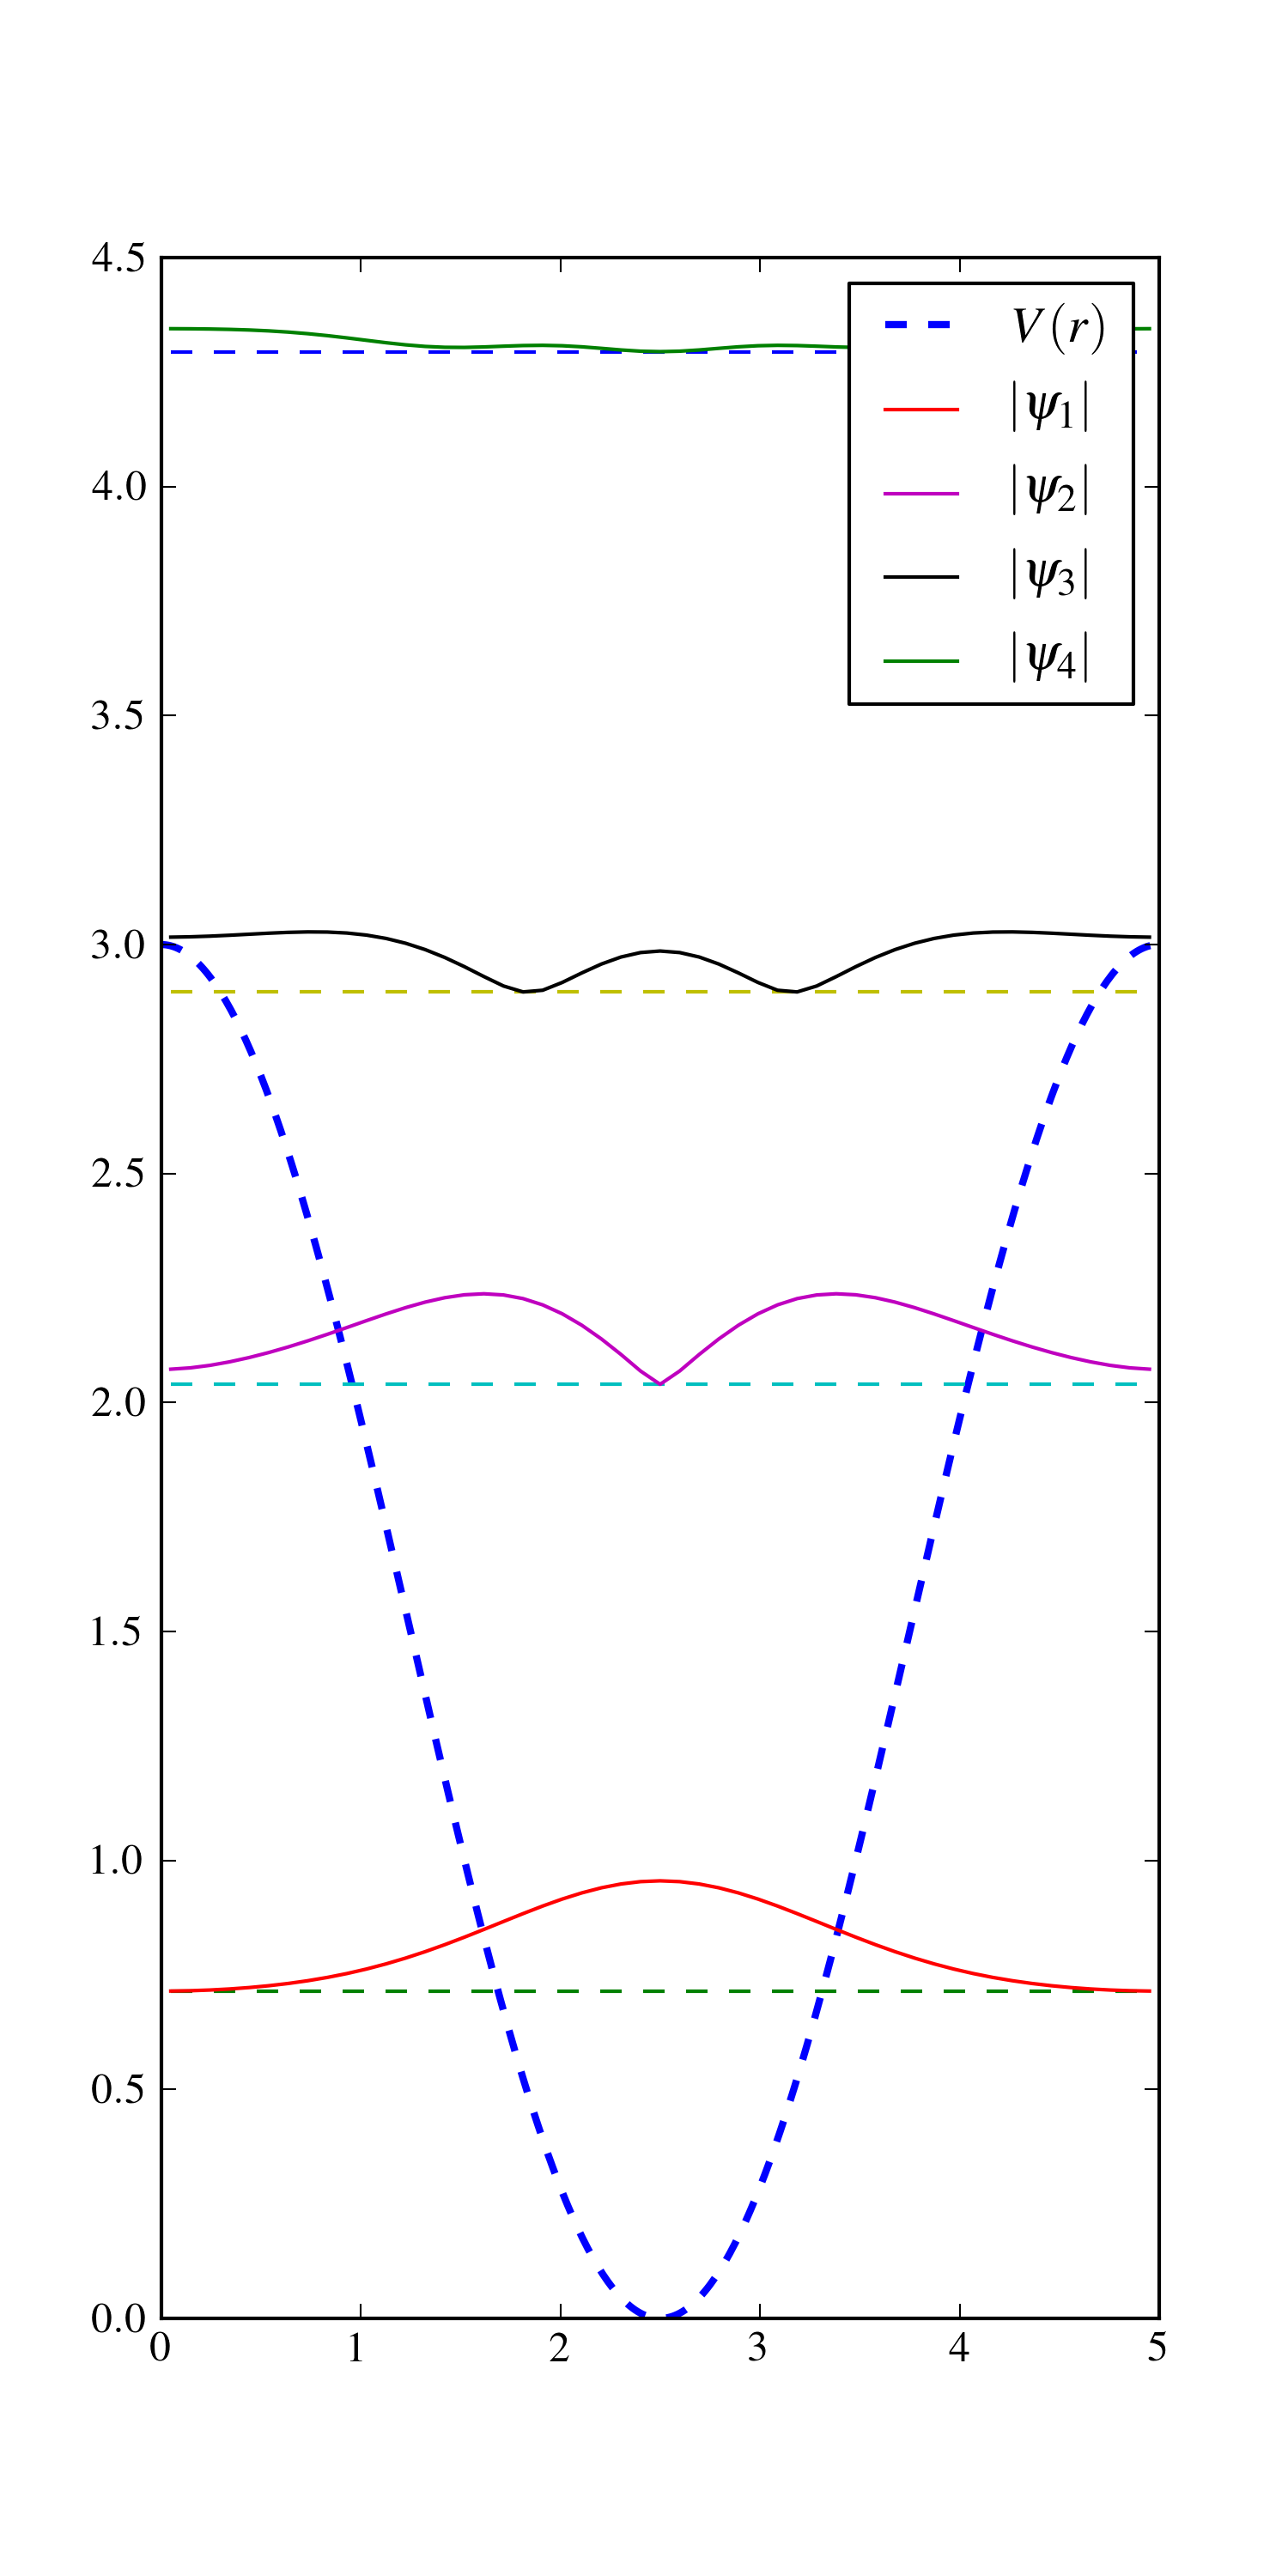

Write the Python code that produced this figure.
import numpy as np
import matplotlib.pyplot as plt

pot = np.loadtxt('V_mathieu')
Ene = np.loadtxt('ene_k_0.2')
evecr = np.loadtxt('evec_real.dat')
evecc = np.loadtxt('evec_cplx.dat')

Nstates = len(Ene)
xgrid = evecr[:,0]
Xmin = np.min(xgrid)
Xmax = np.max(xgrid)
Nbasis = evecr.shape[0]
rhoik = np.zeros( (Nbasis,Nstates) )
for ii in range(Nstates):
  rhoik[:,ii] = np.sqrt(evecr[:,ii+1]**2 + evecc[:,ii+1]**2)
#
plt.gcf().set_size_inches(5,10)
plt.clf()
plt.plot( pot[:,0], pot[:,1], linewidth=2, label='$V(r)$', linestyle='--' )
for ii in range(Nstates):
  plt.plot( [Xmin,Xmax], [Ene[ii],Ene[ii]], linestyle='--' )
  minrho = np.min( rhoik[:,ii] )
  print minrho
  plt.plot( xgrid, rhoik[:,ii]-minrho+Ene[ii], label='$|\psi_{'+str(ii+1)+'}|$' )
plt.legend(loc='best')
plt.savefig('plotMathieu.pdf')
plt.savefig('plotMathieu.png',dpi=300)


